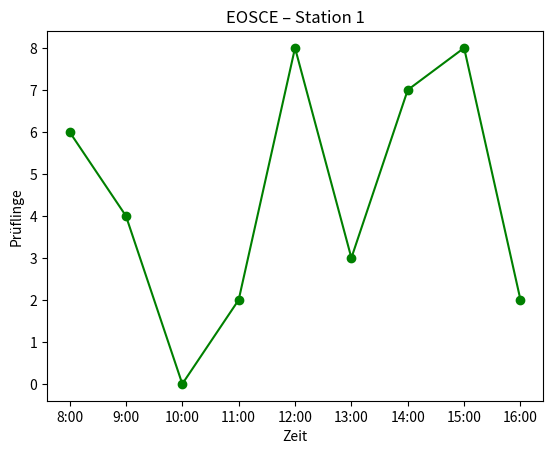

Write Python code to recreate this figure.
import pandas as pd
import numpy as np
import matplotlib.pyplot as plt

# Parameter
station_names = [f"Station {i+1}" for i in range(12)]
times = [f"{8+i}:00" for i in range(9)]

# Zufallsdaten erzeugen (Anzahl Prüflinge pro Station pro Stunde)
np.random.seed(42)  # für Reproduzierbarkeit
data = np.random.randint(0, 11, size=(9, 12))

# DataFrame erstellen
df = pd.DataFrame(data, index=times, columns=station_names)

print(df)


plt.plot(times, df["Station 1"], marker="o", color="green")
plt.xlabel("Zeit")
plt.ylabel("Prüflinge")
plt.title("EOSCE – Station 1")
plt.show()